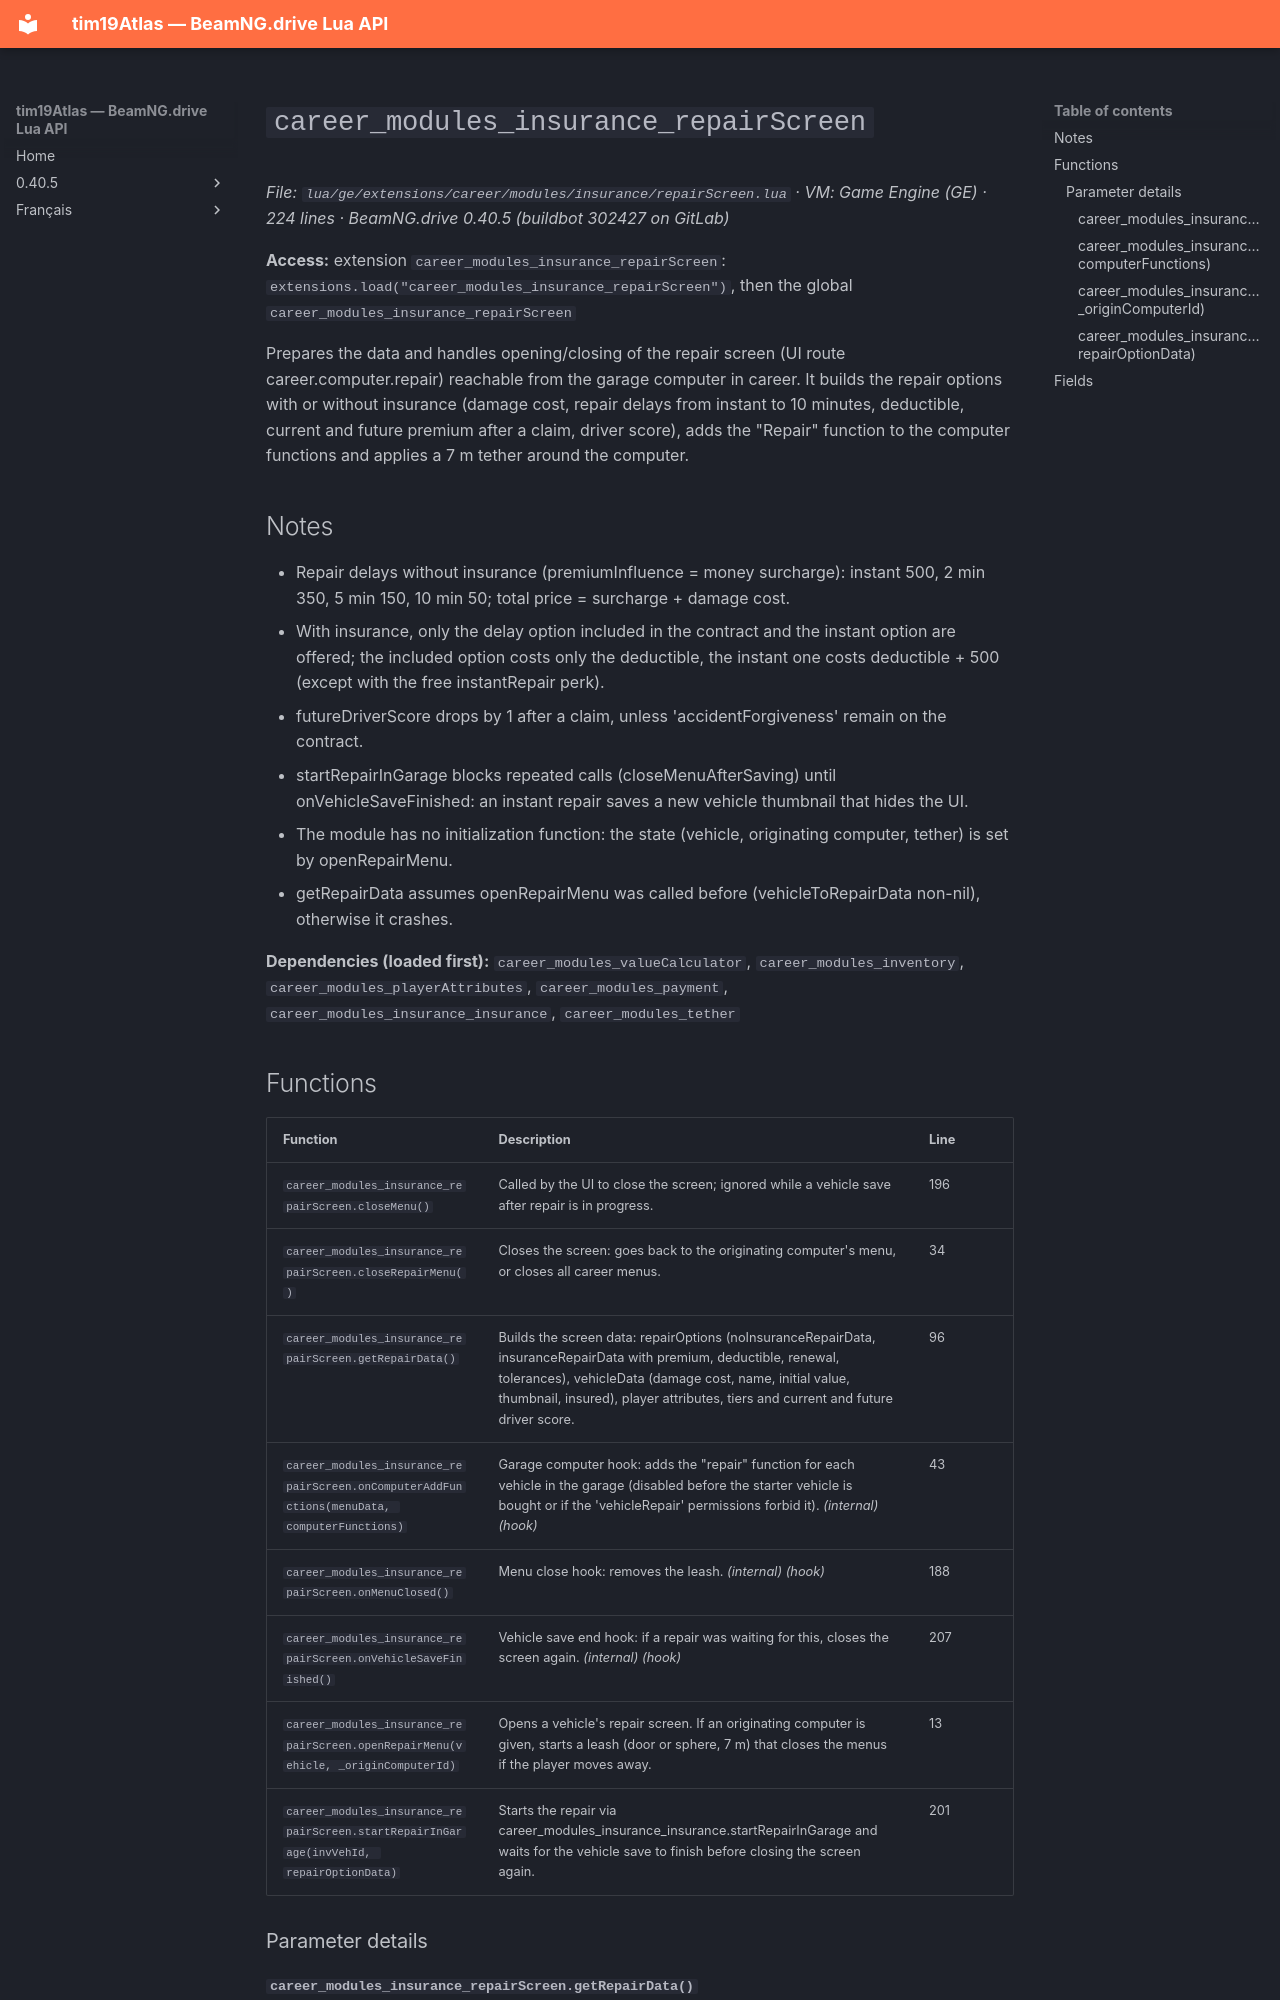

repository: Tim0219800/beamng-lua-atlas · page: 0.40.5/ge/extensions/career/modules/insurance/repairScreen.html · generator: mkdocs

# `career_modules_insurance_repairScreen`

*File: `lua/ge/extensions/career/modules/insurance/repairScreen.lua` · VM: Game Engine (GE) · 224 lines · BeamNG.drive 0.40.5 (buildbot 302427 on GitLab)*

**Access:** extension `career_modules_insurance_repairScreen`: `extensions.load("career_modules_insurance_repairScreen")`, then the global `career_modules_insurance_repairScreen`

Prepares the data and handles opening/closing of the repair screen (UI route career.computer.repair) reachable from the garage computer in career. It builds the repair options with or without insurance (damage cost, repair delays from instant to 10 minutes, deductible, current and future premium after a claim, driver score), adds the "Repair" function to the computer functions and applies a 7 m tether around the computer.

## Notes

- Repair delays without insurance (premiumInfluence = money surcharge): instant 500, 2 min 350, 5 min 150, 10 min 50; total price = surcharge + damage cost.
- With insurance, only the delay option included in the contract and the instant option are offered; the included option costs only the deductible, the instant one costs deductible + 500 (except with the free instantRepair perk).
- futureDriverScore drops by 1 after a claim, unless 'accidentForgiveness' remain on the contract.
- startRepairInGarage blocks repeated calls (closeMenuAfterSaving) until onVehicleSaveFinished: an instant repair saves a new vehicle thumbnail that hides the UI.
- The module has no initialization function: the state (vehicle, originating computer, tether) is set by openRepairMenu.
- getRepairData assumes openRepairMenu was called before (vehicleToRepairData non-nil), otherwise it crashes.

**Dependencies (loaded first):** `career_modules_valueCalculator`, `career_modules_inventory`, `career_modules_playerAttributes`, `career_modules_payment`, `career_modules_insurance_insurance`, `career_modules_tether`

## Functions

| Function | Description | Line |
|---|---|---|
| `career_modules_insurance_repairScreen.closeMenu()` | Called by the UI to close the screen; ignored while a vehicle save after repair is in progress. | 196 |
| `career_modules_insurance_repairScreen.closeRepairMenu()` | Closes the screen: goes back to the originating computer's menu, or closes all career menus. | 34 |
| `career_modules_insurance_repairScreen.getRepairData()` | Builds the screen data: repairOptions (noInsuranceRepairData, insuranceRepairData with premium, deductible, renewal, tolerances), vehicleData (damage cost, name, initial value, thumbnail, insured), player attributes, tiers and current and future driver score. | 96 |
| `career_modules_insurance_repairScreen.onComputerAddFunctions(menuData, computerFunctions)` | Garage computer hook: adds the "repair" function for each vehicle in the garage (disabled before the starter vehicle is bought or if the 'vehicleRepair' permissions forbid it). *(internal)* *(hook)* | 43 |
| `career_modules_insurance_repairScreen.onMenuClosed()` | Menu close hook: removes the leash. *(internal)* *(hook)* | 188 |
| `career_modules_insurance_repairScreen.onVehicleSaveFinished()` | Vehicle save end hook: if a repair was waiting for this, closes the screen again. *(internal)* *(hook)* | 207 |
| `career_modules_insurance_repairScreen.openRepairMenu(vehicle, _originComputerId)` | Opens a vehicle's repair screen. If an originating computer is given, starts a leash (door or sphere, 7 m) that closes the menus if the player moves away. | 13 |
| `career_modules_insurance_repairScreen.startRepairInGarage(invVehId, repairOptionData)` | Starts the repair via career_modules_insurance_insurance.startRepairInGarage and waits for the vehicle save to finish before closing the screen again. | 201 |

### Parameter details
